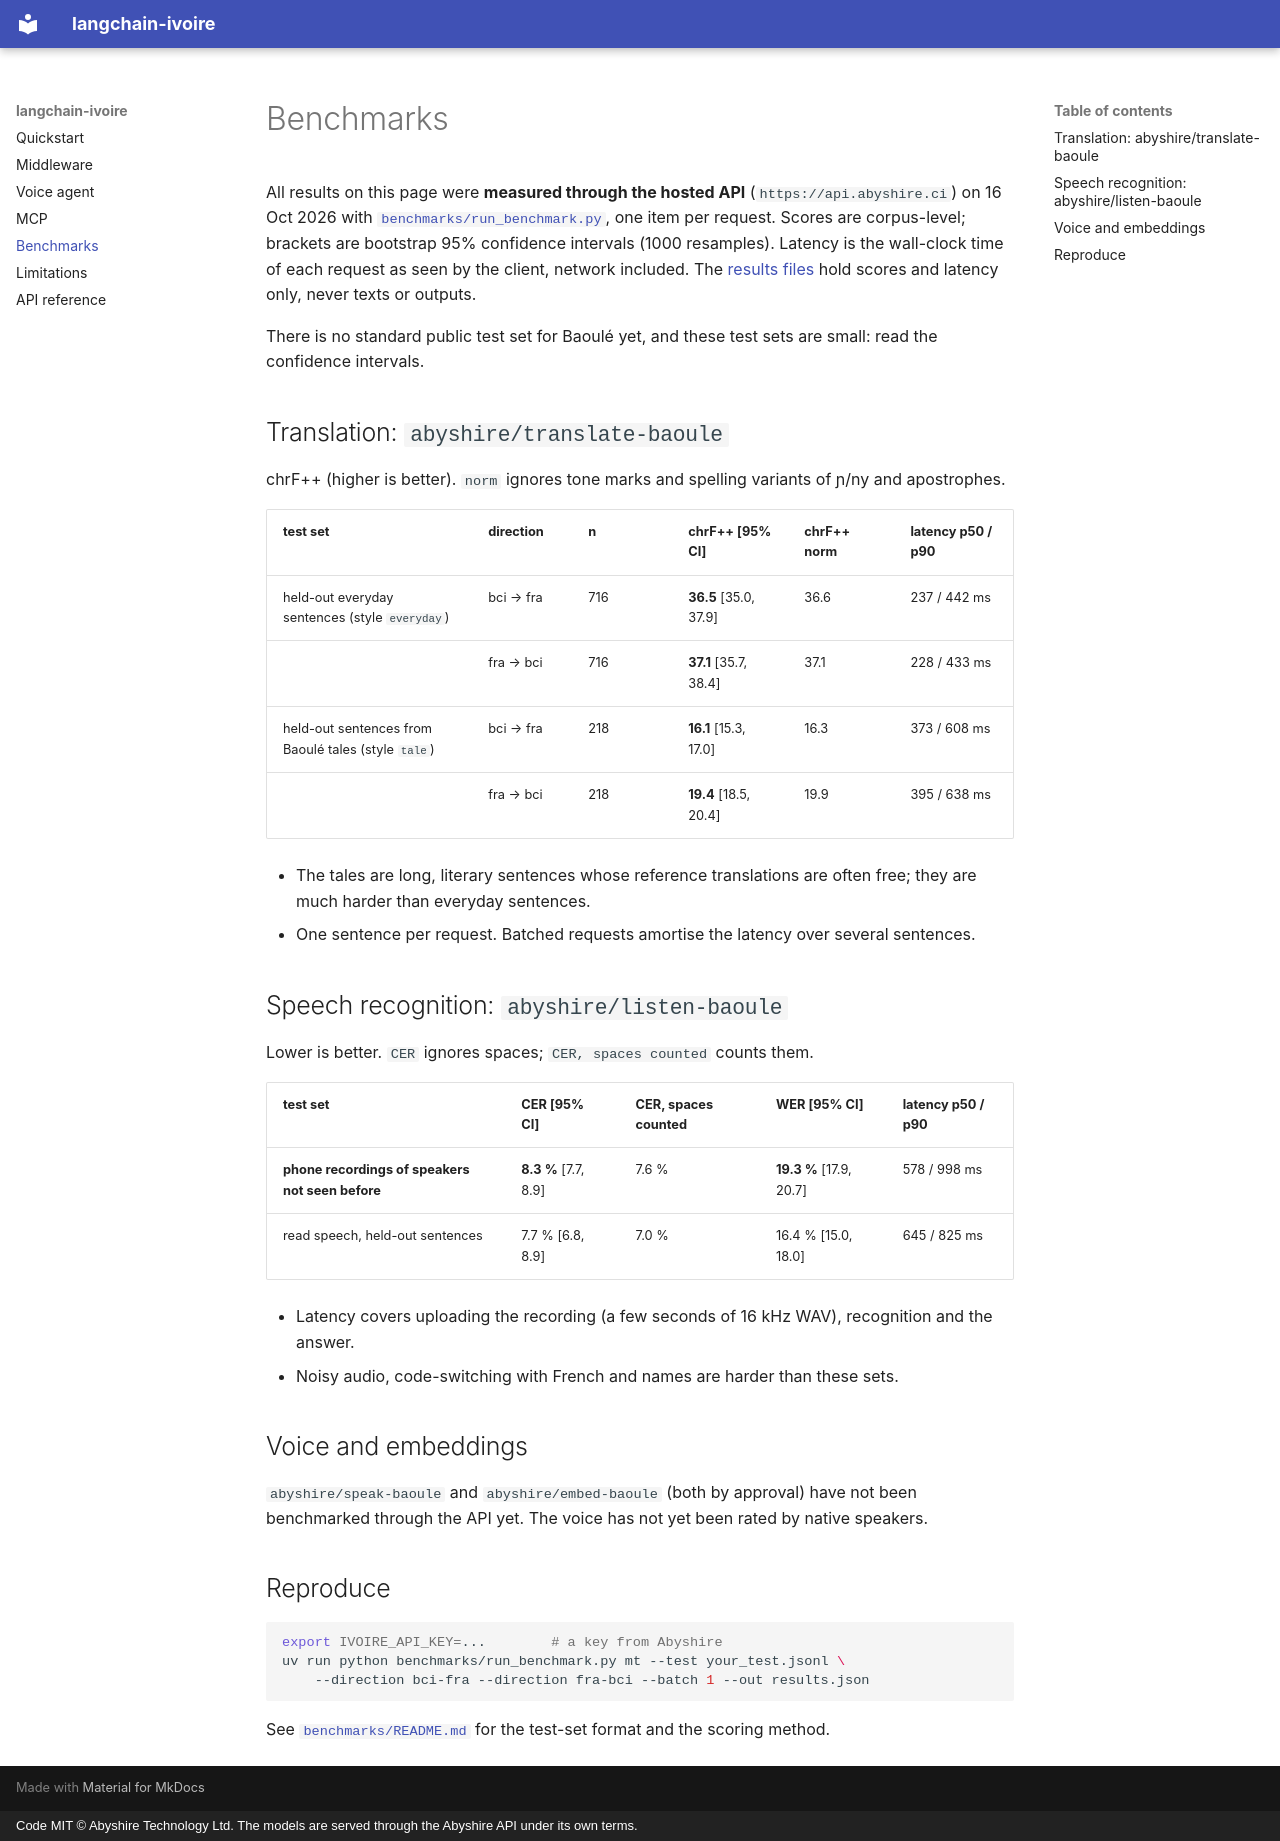

repository: AbyshireAI/langchain-ivoire · page: benchmarks/index.html · generator: mkdocs · copyright: Code MIT © Abyshire Technology Ltd. The models are served through the Abyshire API under its own terms.

# Benchmarks

All results on this page were **measured through the hosted API** (`https://api.abyshire.ci`) on
16 Oct 2026 with [`benchmarks/run_benchmark.py`](https://github.com/AbyshireAI/langchain-ivoire/tree/main/benchmarks),
one item per request. Scores are corpus-level; brackets are bootstrap 95% confidence intervals
(1000 resamples). Latency is the wall-clock time of each request as seen by the client, network
included. The [results files](https://github.com/AbyshireAI/langchain-ivoire/tree/main/benchmarks/results)
hold scores and latency only, never texts or outputs.

There is no standard public test set for Baoulé yet, and these test sets are small: read the
confidence intervals.

## Translation: `abyshire/translate-baoule`

chrF++ (higher is better). `norm` ignores tone marks and spelling variants of ɲ/ny and apostrophes.

| test set | direction | n | chrF++ [95% CI] | chrF++ norm | latency p50 / p90 |
|---|---|---|---|---|---|
| held-out everyday sentences (style `everyday`) | bci → fra | 716 | **36.5** [35.0, 37.9] | 36.6 | 237 / 442 ms |
| | fra → bci | 716 | **37.1** [35.7, 38.4] | 37.1 | 228 / 433 ms |
| held-out sentences from Baoulé tales (style `tale`) | bci → fra | 218 | **16.1** [15.3, 17.0] | 16.3 | 373 / 608 ms |
| | fra → bci | 218 | **19.4** [18.5, 20.4] | 19.9 | 395 / 638 ms |

- The tales are long, literary sentences whose reference translations are often free; they are much
  harder than everyday sentences.
- One sentence per request. Batched requests amortise the latency over several sentences.

## Speech recognition: `abyshire/listen-baoule`

Lower is better. `CER` ignores spaces; `CER, spaces counted` counts them.

| test set | CER [95% CI] | CER, spaces counted | WER [95% CI] | latency p50 / p90 |
|---|---|---|---|---|
| **phone recordings of speakers not seen before** | **8.3 %** [7.7, 8.9] | 7.6 % | **19.3 %** [17.9, 20.7] | 578 / 998 ms |
| read speech, held-out sentences | 7.7 % [6.8, 8.9] | 7.0 % | 16.4 % [15.0, 18.0] | 645 / 825 ms |

- Latency covers uploading the recording (a few seconds of 16 kHz WAV), recognition and the answer.
- Noisy audio, code-switching with French and names are harder than these sets.

## Voice and embeddings

`abyshire/speak-baoule` and `abyshire/embed-baoule` (both by approval) have not been benchmarked
through the API yet. The voice has not yet been rated by native speakers.

## Reproduce

```bash
export IVOIRE_API_KEY=...        # a key from Abyshire
uv run python benchmarks/run_benchmark.py mt --test your_test.jsonl \
    --direction bci-fra --direction fra-bci --batch 1 --out results.json
```

See [`benchmarks/README.md`](https://github.com/AbyshireAI/langchain-ivoire/tree/main/benchmarks)
for the test-set format and the scoring method.
